Image classification data set "dataset" (mvarasg/CC6204 on GitHub). Class labels (6): circular ornaments, lozenge, pictographics, rectangular ornaments, strokes and lines, triangular ornaments.

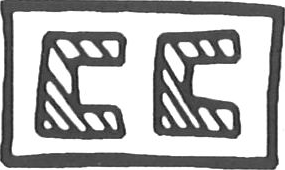
Label: rectangular ornaments

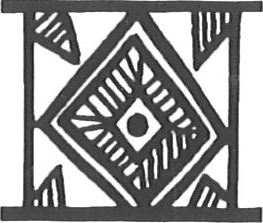
Label: lozenge

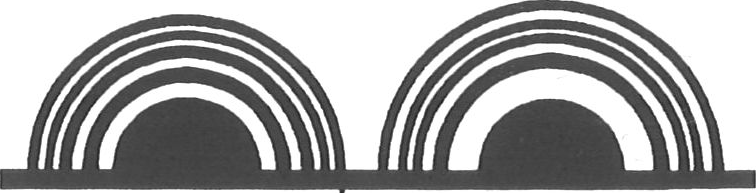
Label: circular ornaments

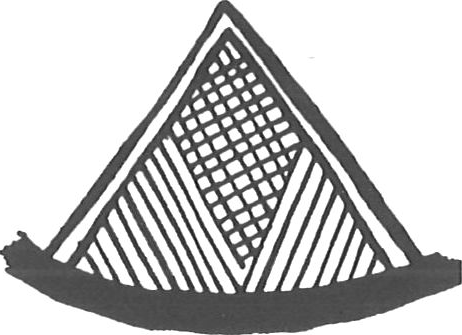
Label: triangular ornaments

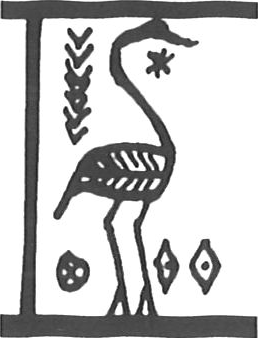
Label: pictographics

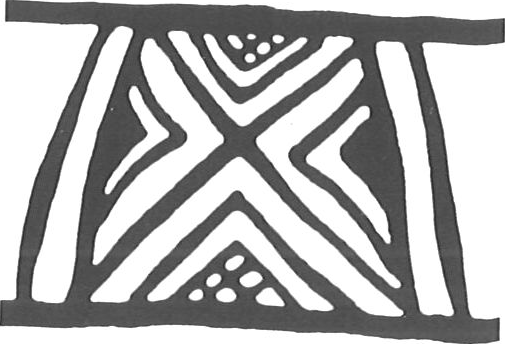
Label: rectangular ornaments
